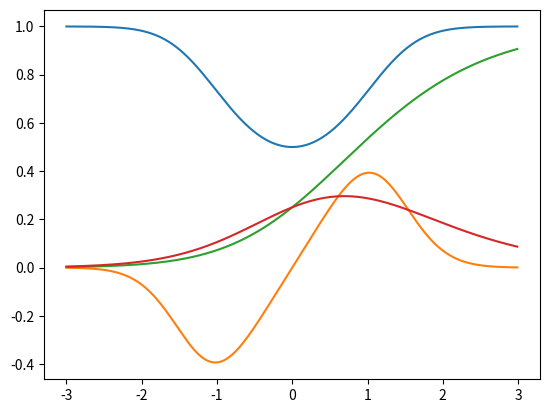

Python code for this plot:
import numpy as np
from numpy import ndarray
import matplotlib.pyplot as plt
from typing import List
from typing import Callable

#derive function
def derive(func:Callable[[ndarray], ndarray], input_:ndarray, delta:float = 0.001) -> ndarray:
    return (func(input_+delta) - func(input_ - delta)) / (2*delta)

#define the type of function
Array_function = Callable[[ndarray], ndarray]

#creation of the chain of functions
Chain = List[Array_function]

#define chain of lenght 2
def chain_length_2(chain: Chain, a:ndarray) -> ndarray:
    assert len(chain) == 2, "length of imput 'chain' should be 2"

    assert a.ndim == 1, "require 1dim array as input"

    f1 = chain[0]
    f2 = chain[1]
    return f2(f1(a))

#define the derive of chain length 2
def chain_derive_2(chain: Chain, x : ndarray) -> ndarray:
    assert len(chain) == 2, "length of imput 'chain' should be 2"

    assert x.ndim == 1, "require 1dim array as input"

    f1 = chain[0]
    f2 = chain[1]

    #f1(x)
    f1x = f1(x)
    #df1/du
    df1dx = derive(f1, x)

    #df2/du
    df2du = derive(f2, f1x)

    return df1dx * df2du


#creation of the square function
def square(x: ndarray) -> ndarray:
    return np.power(x, 2);

#creation of the sigmoid function
def sigmoid(x: ndarray) -> ndarray:
    return 1 / (1 + np.exp(-x))

#plot
PLOT_RANGE = np.arange(-3, 3, 0.01)
chain_1 = [square, sigmoid]
chain_2 = [sigmoid, square]

fchain1 = chain_length_2(chain_1, PLOT_RANGE)
dchain1 = chain_derive_2(chain_1, PLOT_RANGE)
fchain2 = chain_length_2(chain_2, PLOT_RANGE)
dchain2 = chain_derive_2(chain_2, PLOT_RANGE)

plt.plot(PLOT_RANGE, fchain1)
plt.plot(PLOT_RANGE, dchain1)
plt.show()

plt.plot(PLOT_RANGE, fchain2)
plt.plot(PLOT_RANGE, dchain2)

plt.show()


